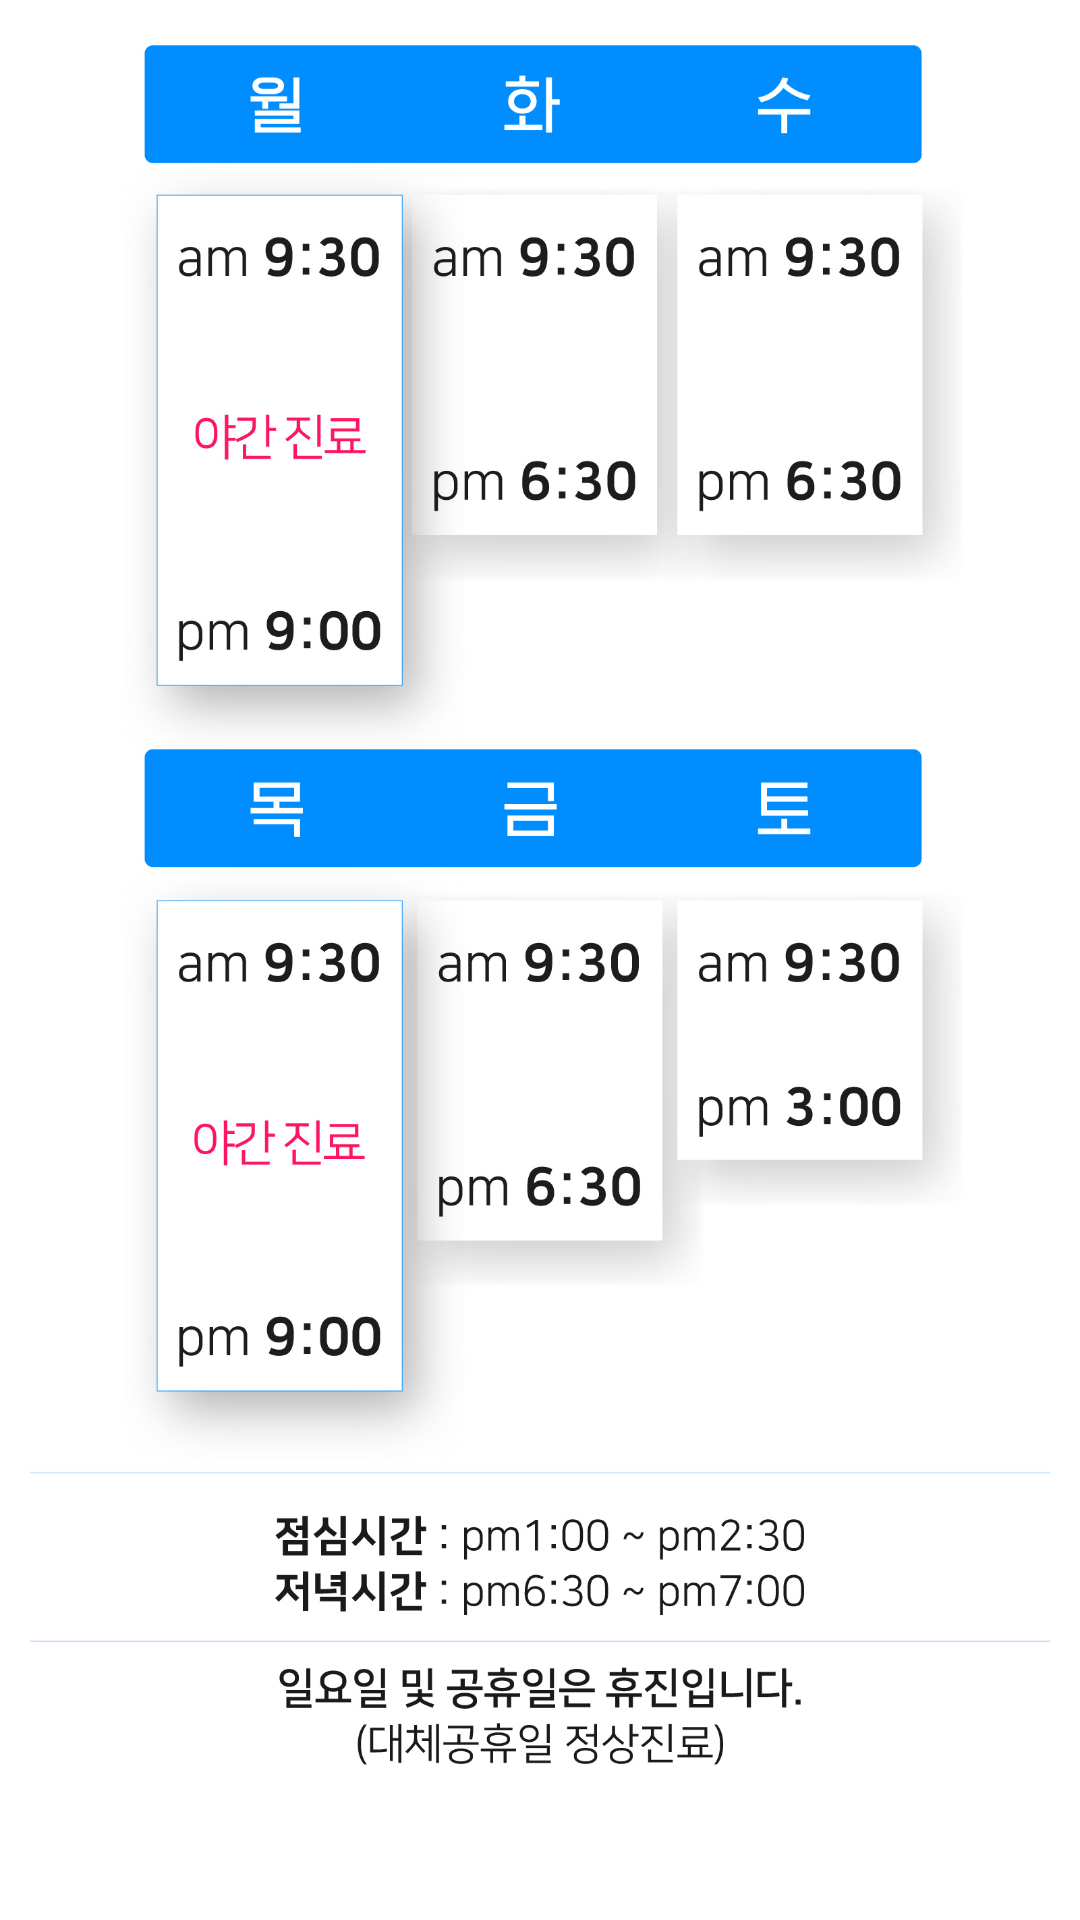

Reconstruct the res/layout file that produces this screen, plus the resources it refers to.
<!-- AndroidManifest.xml: application theme AppTheme -->
<!-- res/layout/fragment_time_tab1.xml -->
<?xml version="1.0" encoding="utf-8"?>
<androidx.constraintlayout.widget.ConstraintLayout xmlns:android="http://schemas.android.com/apk/res/android"
    xmlns:tools="http://schemas.android.com/tools"
    xmlns:app="http://schemas.android.com/apk/res-auto"
    android:layout_width="match_parent"
    android:layout_height="match_parent"
    tools:context=".Main.Tab.NTimeTab1"
    android:background="@android:color/white">

    <ScrollView
        app:layout_constraintTop_toTopOf="parent"
        app:layout_constraintBottom_toBottomOf="parent"
        app:layout_constraintLeft_toLeftOf="parent"
        app:layout_constraintRight_toRightOf="parent"
        android:layout_width="match_parent"
        android:layout_height="match_parent">

        <ImageView
            android:layout_width="match_parent"
            android:adjustViewBounds="true"
            android:layout_height="wrap_content"
            android:src="@drawable/timetab1"
            android:scaleType="centerCrop">

        </ImageView>

    </ScrollView>

</androidx.constraintlayout.widget.ConstraintLayout>
<!-- resources referenced by this layout -->
<resources>
  <!-- drawable timetab1: png bitmap (drawable, 350239 bytes) -->
  <style name="AppTheme" parent="Theme.AppCompat.Light.DarkActionBar">
          
          <item name="colorPrimary">@color/colorPrimary</item>
          <item name="colorPrimaryDark">@color/colorPrimaryDark</item>
          <item name="colorAccent">@color/colorAccent</item>
          <item name="android:windowContentOverlay">@null</item>
          <item name="android:windowIsTranslucent">true</item>
      </style>
  <color name="colorPrimary">#3F51B5</color>
  <color name="colorPrimaryDark">#287DFA</color>
  <color name="colorAccent">#FF4081</color>
</resources>
